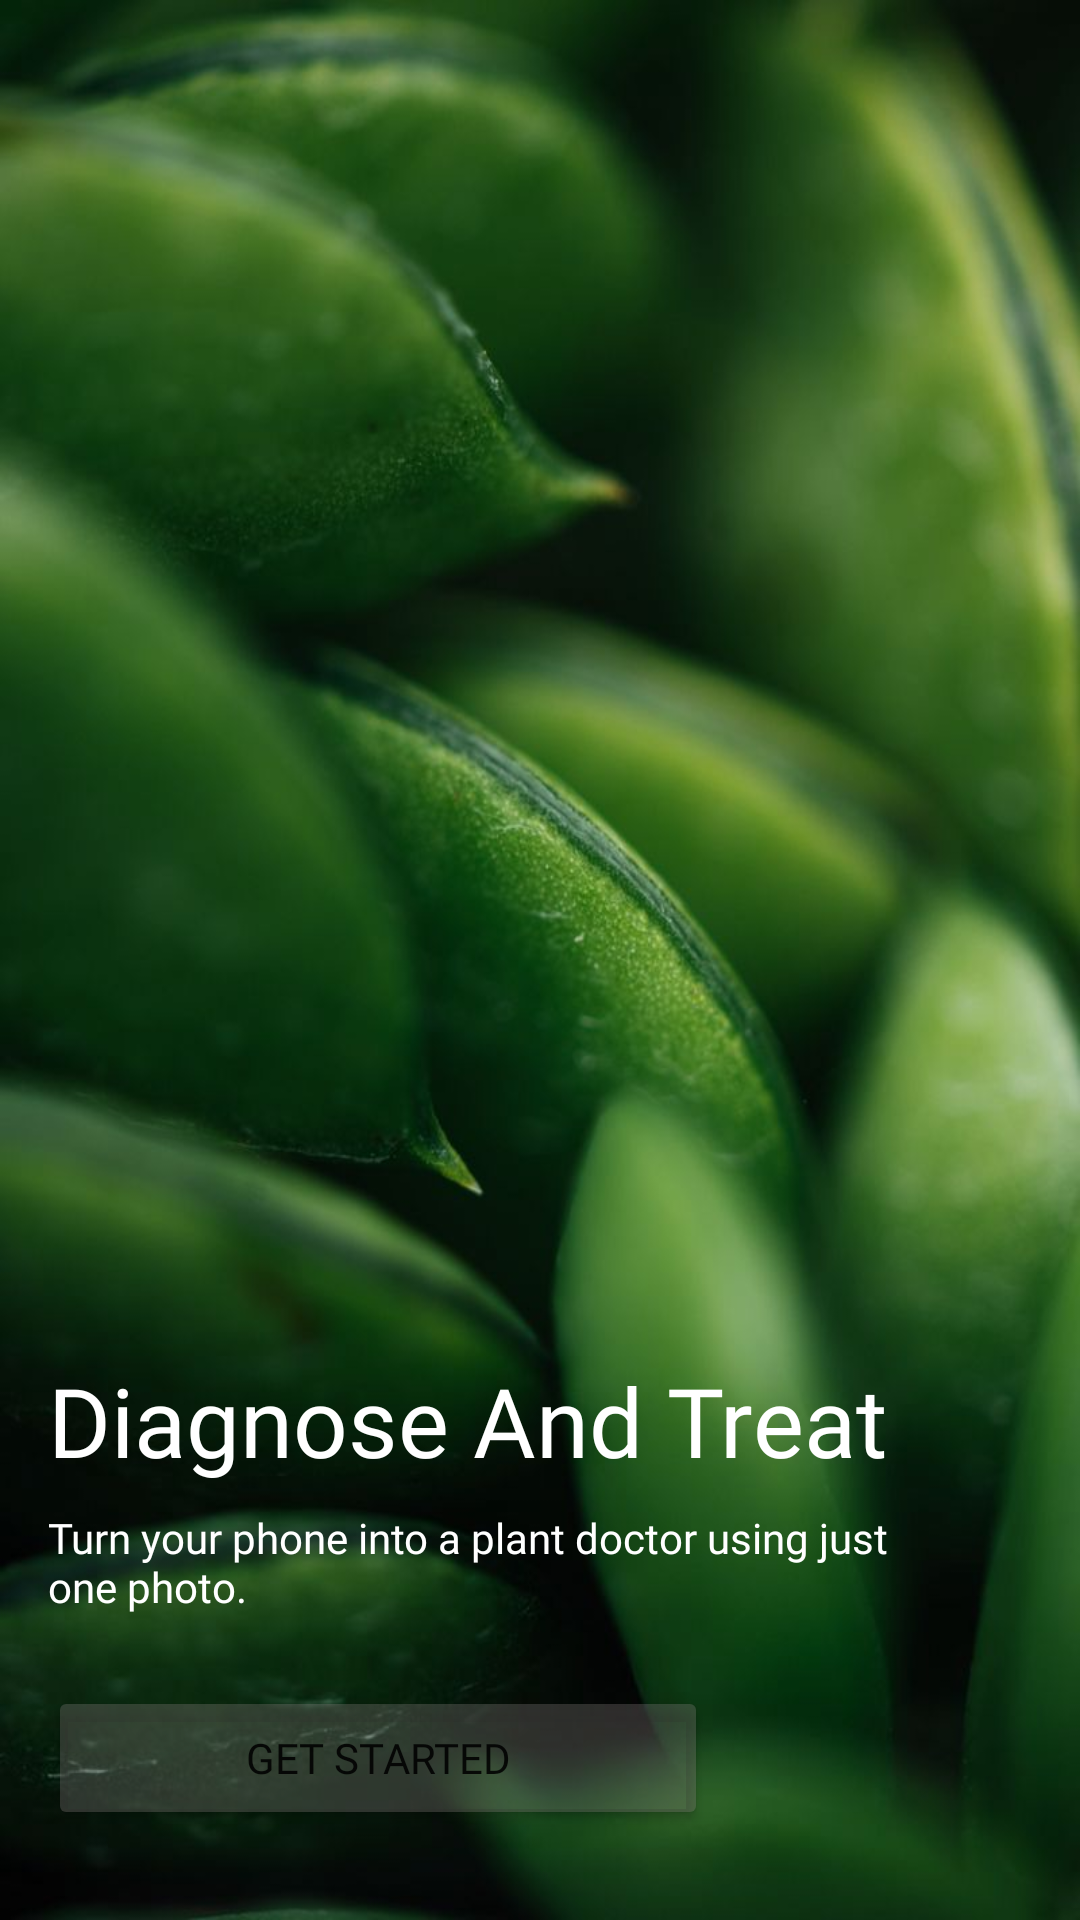

Here is an Android app screen rendered from its layout file. Give the layout XML and the strings, colors and styles it references.
<!-- AndroidManifest.xml: application theme Theme.PlanthyApp -->
<!-- res/layout/activity_welcome.xml -->
<?xml version="1.0" encoding="utf-8"?>
<androidx.constraintlayout.widget.ConstraintLayout xmlns:android="http://schemas.android.com/apk/res/android"
    xmlns:app="http://schemas.android.com/apk/res-auto"
    xmlns:tools="http://schemas.android.com/tools"
    android:layout_width="match_parent"
    android:layout_height="match_parent"
    android:background="@drawable/welcome_background_image"
    tools:context=".screen.splash.WelcomeActivity">

    <TextView
        android:id="@+id/textView5"
        android:layout_width="wrap_content"
        android:layout_height="wrap_content"
        android:layout_marginStart="16dp"
        android:layout_marginTop="452dp"
        android:fontFamily="@font/poppins_bold"
        android:text="Diagnose And Treat"
        android:textColor="@color/white"
        android:textSize="32sp"
        app:layout_constraintStart_toStartOf="parent"
        app:layout_constraintTop_toTopOf="parent" />

    <TextView
        android:id="@+id/textView6"
        android:layout_width="303dp"
        android:layout_height="51dp"
        android:layout_marginTop="8dp"
        android:fontFamily="@font/poppins"
        android:text="Turn your phone into a plant doctor using just one photo."
        android:textColor="@color/white"
        app:layout_constraintStart_toStartOf="@+id/textView5"
        app:layout_constraintTop_toBottomOf="@+id/textView5" />

    <Button
        android:id="@+id/btn_get_started"
        android:layout_width="220dp"
        android:layout_height="wrap_content"
        android:layout_marginTop="8dp"
        android:backgroundTint="#4D8E8585"
        android:fontFamily="@font/poppins_semibold"
        android:text="Get Started"
        app:cornerRadius="20dp"
        app:layout_constraintStart_toStartOf="@+id/textView6"
        app:layout_constraintTop_toBottomOf="@+id/textView6" />

</androidx.constraintlayout.widget.ConstraintLayout>
<!-- resources referenced by this layout -->
<resources>
  <color name="white">#FFFFFFFF</color>
  <!-- drawable welcome_background_image: jpg bitmap (drawable-v24, 57189 bytes) -->
  <style name="Theme.PlanthyApp" parent="Theme.MaterialComponents.DayNight.DarkActionBar">
          
          <item name="colorPrimary">@color/purple_500</item>
          <item name="colorPrimaryVariant">@color/purple_700</item>
          <item name="colorOnPrimary">@color/white</item>
          
          <item name="colorSecondary">@color/teal_200</item>
          <item name="colorSecondaryVariant">@color/teal_700</item>
          <item name="colorOnSecondary">@color/black</item>
          
          <item name="android:statusBarColor" tools:targetApi="l">?attr/colorPrimaryVariant</item>
          
      </style>
  <color name="purple_500">#FF6200EE</color>
  <color name="purple_700">#FF3700B3</color>
  <color name="teal_200">#296E67</color>
  <color name="black">#FF000000</color>
  <!-- not gathered from this repository: default colours our renderer supplied (Android Studio template values) -->
  <color name="teal_700">#FF018786</color>
</resources>
